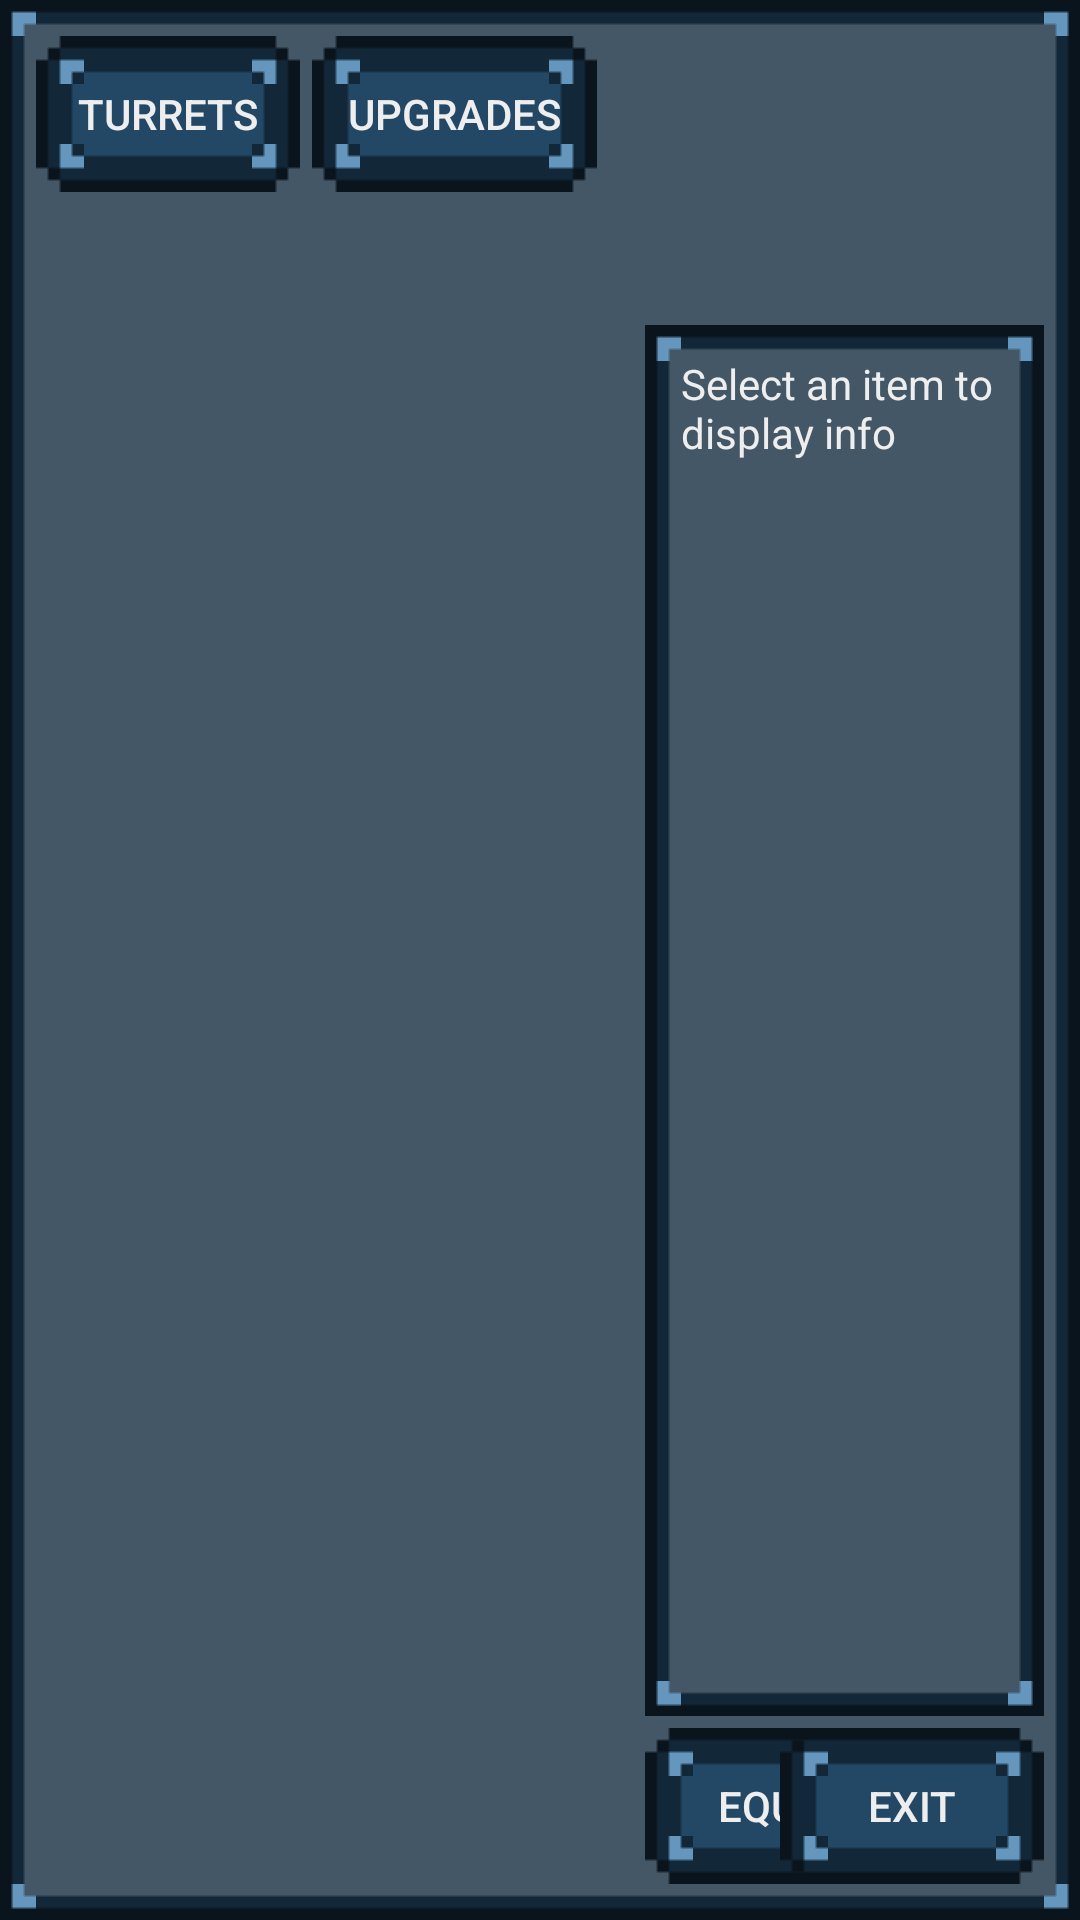

This screen was rendered from an Android layout file. Write that file and the resources it references.
<!-- AndroidManifest.xml: application theme AppTheme -->
<!-- res/layout/fragment_inventory_mk1.xml -->
<?xml version="1.0" encoding="utf-8"?>
<LinearLayout xmlns:android="http://schemas.android.com/apk/res/android"
              android:orientation="vertical"
              android:layout_width="fill_parent"
              android:layout_height="fill_parent"
              android:background="@drawable/frame_retro_mk1"
              android:padding="12dp">

    <LinearLayout
        android:layout_width="match_parent"
        android:layout_height="wrap_content"
        android:orientation="horizontal"
        android:layout_gravity="center_horizontal|center_vertical">

        <Button
            android:id="@+id/turretSelectionBtn"
            android:layout_width="wrap_content"
            android:layout_height="wrap_content"
            android:text="@string/turrets_selection"
            style="?android:attr/borderlessButtonStyle"
            android:background="@drawable/btn_retro_canv_mk1"
            android:textColor="#EEE"
            android:layout_marginRight="4dp"/>
        <Button
            android:id="@+id/upgradeSelectionBtn"
            android:layout_width="wrap_content"
            android:layout_height="wrap_content"
            android:text="@string/upgrades_selection"
            style="?android:attr/borderlessButtonStyle"
            android:background="@drawable/btn_retro_canv_mk1"
            android:textColor="#EEE"/>

        <Space
            android:layout_width="200dp"
            android:layout_height="match_parent" />

        <ImageView
            android:layout_width="22dp"
            android:layout_height="22dp"
            android:src="@drawable/scrap_64"
            android:id="@+id/scrap_icon"
            android:layout_marginTop="17dp"/>
        <TextView
            android:layout_width="wrap_content"
            android:layout_height="wrap_content"
            android:id="@+id/playerScrap"
            android:text="@string/res1_defVal"
            android:layout_marginLeft="5dp"
            android:textStyle="bold"
            android:textSize="18sp"
            android:layout_marginTop="5dp"
            android:textColor="#EEE"/>
        <ImageView
            android:layout_width="22dp"
            android:layout_height="22dp"
            android:src="@drawable/fuel_64"
            android:layout_marginLeft="20dp"
            android:id="@+id/fuel_icon"
            android:layout_marginTop="17dp"/>
        <TextView
            android:layout_width="wrap_content"
            android:layout_height="wrap_content"
            android:id="@+id/playerFuel"
            android:text="@string/res1_defVal"
            android:layout_marginLeft="5dp"
            android:textStyle="bold"
            android:textSize="18sp"
            android:layout_marginTop="5dp"
            android:textColor="#EEE"/>

    </LinearLayout>

    <LinearLayout
        android:layout_width="match_parent"
        android:layout_height="0dp"
        android:orientation="horizontal"
        android:paddingTop="4dp"
        android:layout_weight="1">

        <ListView
            android:id="@+id/itemList"
            android:layout_width="0dp"
            android:layout_height="match_parent"
            android:layout_weight="0.6"
            android:layout_marginRight="4dp"/>

        <LinearLayout
            android:orientation="vertical"
            android:layout_width="0dp"
            android:layout_height="fill_parent"
            android:layout_weight="0.4">

            <LinearLayout
                android:layout_width="match_parent"
                android:layout_height="wrap_content"
                android:background="@drawable/frame_retro_mk1"
                android:layout_weight="1"
                android:paddingTop="10dp"
                android:paddingLeft="12dp"
                android:layout_alignParentTop="true"
                android:layout_alignParentLeft="true">
                <TextView
                    android:id="@+id/itemDesc"
                    android:layout_width="fill_parent"
                    android:layout_height="200dp"
                    android:text="Select an item to display info"
                    android:textColor="#EEE"
                    android:textIsSelectable="false"
                    android:textSize="14sp"
                    />
            </LinearLayout>

            <RelativeLayout
                android:orientation="horizontal"
                android:layout_width="match_parent"
                android:layout_height="wrap_content"
                android:layout_weight="0"
                android:layout_marginTop="4dp">

                <Button
                    android:id="@+id/inventoryBtn_1"
                    android:layout_width="wrap_content"
                    android:layout_height="wrap_content"
                    style="?android:attr/borderlessButtonStyle"
                    android:text="@string/equip_button"
                    android:background="@drawable/btn_retro_canv_mk1"
                    android:textColor="#EEE"
                    android:layout_alignParentTop="true"
                    android:layout_alignParentLeft="true"
                    android:clickable="false"/>

                <Button
                    android:id="@+id/inventoryBtn_2"
                    android:layout_width="wrap_content"
                    android:layout_height="wrap_content"
                    style="?android:attr/borderlessButtonStyle"
                    android:text="@string/exit_button"
                    android:background="@drawable/btn_retro_canv_mk1"
                    android:textColor="#EEE"
                    android:layout_alignParentTop="true"
                    android:layout_alignParentRight="true"/>
            </RelativeLayout>

        </LinearLayout>

    </LinearLayout>

</LinearLayout>
<!-- resources referenced by this layout -->
<resources>
  <!-- drawable btn_retro_canv_mk1 (drawable) -->
  <?xml version="1.0" encoding="utf-8"?>
  <selector xmlns:android="http://schemas.android.com/apk/res/android">
  
      <item
          android:state_pressed="true"
          android:state_enabled="true"
          android:drawable="@drawable/btn_retro_upgrade_act" />
      <item
          android:state_focused="true"
          android:state_enabled="true"
          android:drawable="@drawable/btn_retro_upgrade_act" />
      <item
          android:state_enabled="true"
          android:drawable="@drawable/btn_retro_mk1" />
  </selector>
  <!-- drawable scrap_64: png bitmap (drawable, 4687 bytes) -->
  <string name="equip_button">Equip</string>
  <string name="exit_button">Exit</string>
  <string name="res1_defVal">0000</string>
  <string name="turrets_selection">Turrets</string>
  <string name="upgrades_selection">Upgrades</string>
  <style name="AppTheme" parent="@style/Theme.AppCompat.Light">
          <item name="windowNoTitle">true</item>
          <item name="windowActionBar">false</item>
          <item name="android:windowFullscreen">true</item>
          <item name="android:windowContentOverlay">@null</item>
      </style>
</resources>
